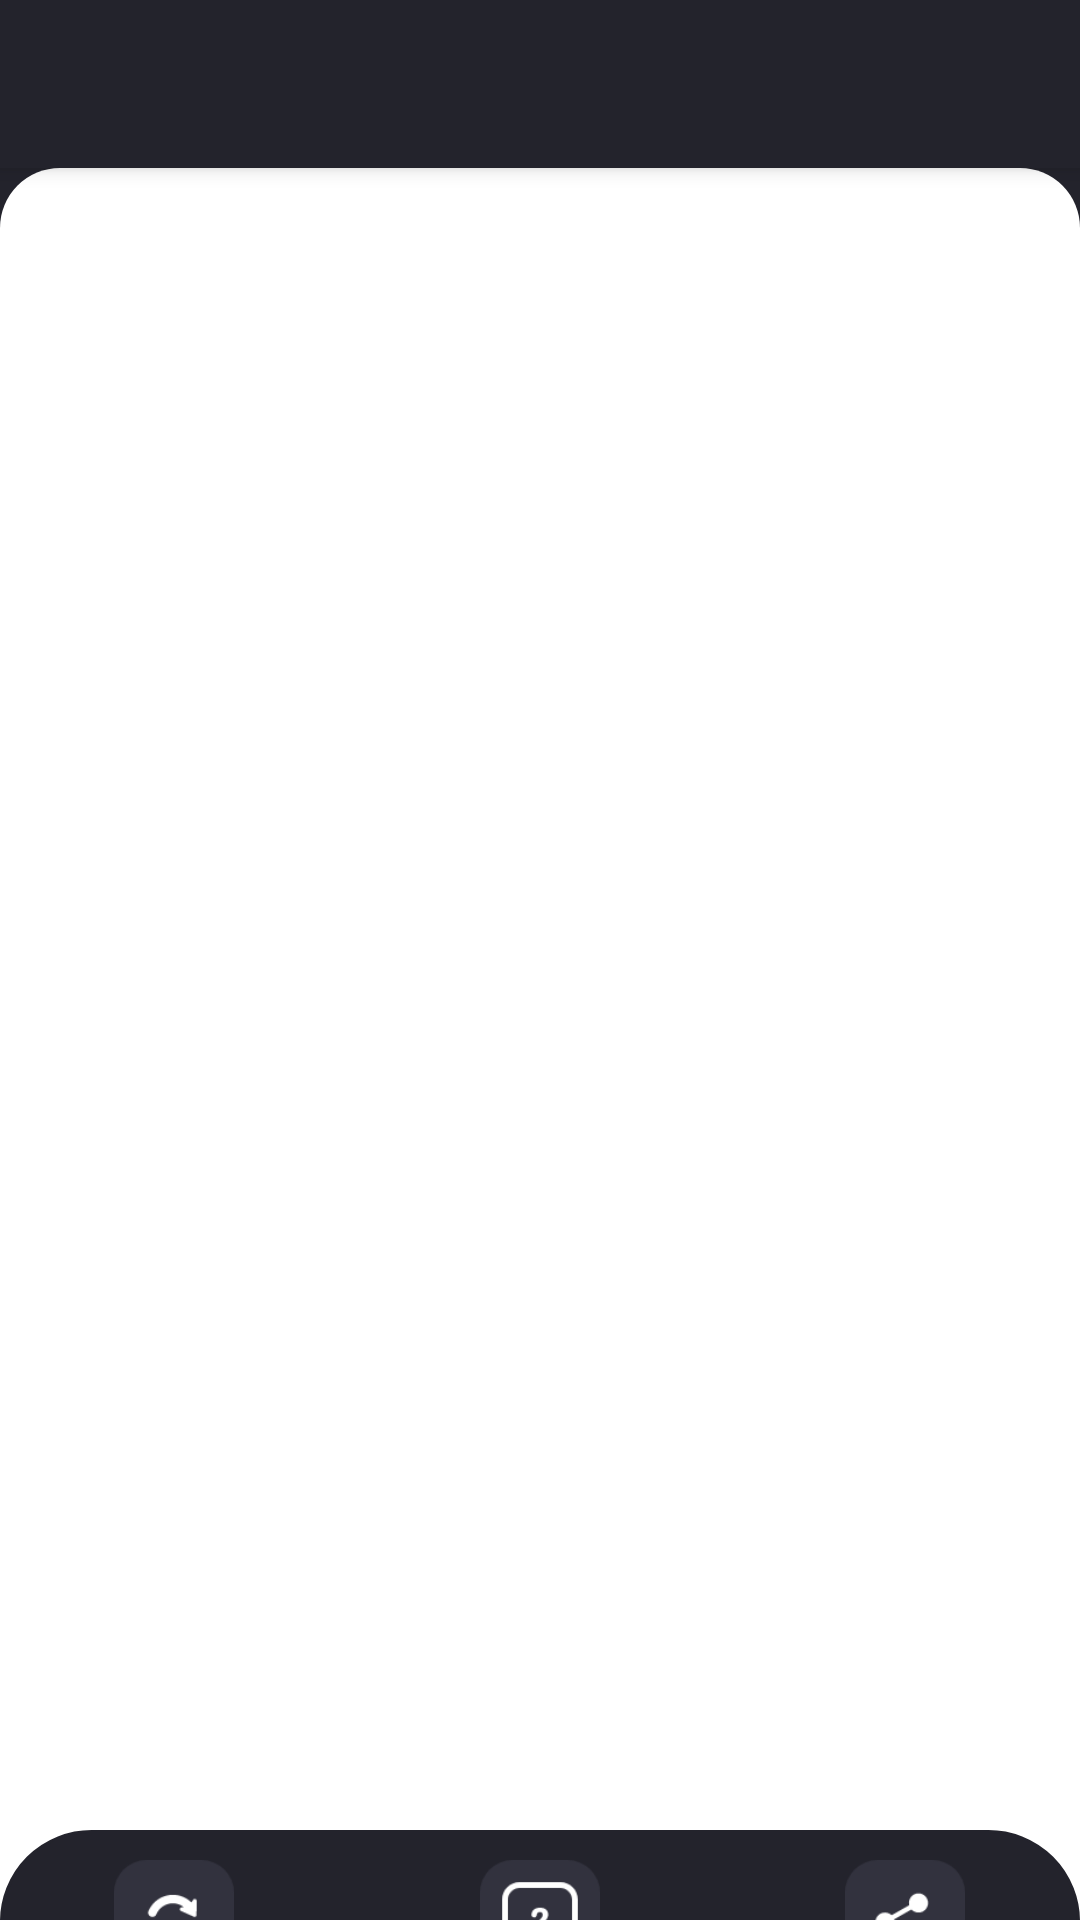

Layout XML and referenced resources for this Android screen:
<!-- AndroidManifest.xml: application theme Dark -->
<!-- res/layout/activity_ppt_view.xml -->
<?xml version="1.0" encoding="utf-8"?>
<androidx.coordinatorlayout.widget.CoordinatorLayout
    xmlns:android="http://schemas.android.com/apk/res/android"
    xmlns:app="http://schemas.android.com/apk/res-auto"
    android:background="@color/colorPrimaryDark"
    xmlns:aapt="http://schemas.android.com/aapt"
    android:layout_width="match_parent"
    android:layout_height="match_parent">
    <com.google.android.material.appbar.AppBarLayout
        android:theme="@style/AppTheme.AppBarOverlay"
        android:layout_width="match_parent"
        android:layout_height="wrap_content">

        <androidx.appcompat.widget.Toolbar
            android:id="@+id/toolbar"
            android:layout_width="match_parent"
            android:theme="@style/ToolbarColoredBackArrow"
            app:titleTextColor="@color/colorAccent"
            android:layout_height="?attr/actionBarSize"
            app:popupTheme="@style/AppTheme.PopupOverlay"/>

    </com.google.android.material.appbar.AppBarLayout>
    
    
    
    
    
    
    
    <include layout="@layout/content_ppt_view"/>
    <View
        android:layout_width="match_parent"
        android:id="@+id/touchView"
        android:background="@android:color/transparent"
        android:layout_marginBottom="50dp"
        android:layout_height="match_parent"/>
    <include layout="@layout/ppt_bottom_sheet"/>
</androidx.coordinatorlayout.widget.CoordinatorLayout>
<!-- res/layout/content_ppt_view.xml (included above) -->
<?xml version="1.0" encoding="utf-8"?>
<RelativeLayout
    xmlns:android="http://schemas.android.com/apk/res/android"
    xmlns:app="http://schemas.android.com/apk/res-auto"
    xmlns:aapt="http://schemas.android.com/aapt"
    android:layout_width="match_parent"
    android:layout_height="match_parent"
    android:id="@+id/headerView"
    android:background="@drawable/round_curveforbottom"
    app:layout_behavior="com.google.android.material.appbar.AppBarLayout$ScrollingViewBehavior"
    >
    <RelativeLayout
        android:orientation="vertical"
        android:layout_width="match_parent"
        android:layout_height="match_parent"
        android:layout_above="@+id/layoutads">
        <RelativeLayout
             android:layout_marginLeft="5dp"
            android:layout_marginRight="5dp"

            android:layout_width="match_parent" android:layout_height="match_parent"
            android:layout_marginBottom="30dp"
            >
            <LinearLayout android:orientation="vertical" android:id="@+id/llmainframe" android:layout_width="match_parent" android:layout_height="match_parent"/>
            <RelativeLayout android:gravity="right" android:layout_width="match_parent" android:layout_height="wrap_content">
                <TextView android:textSize="12dp" android:textColor="#020200" android:gravity="right" android:id="@+id/mPageCountView" android:background="@drawable/rounded_corner" android:padding="4dp" android:visibility="gone" android:layout_width="wrap_content" android:layout_height="wrap_content" android:layout_margin="10dp" android:text="1/99"/>
            </RelativeLayout>
        </RelativeLayout>
        <RelativeLayout android:id="@+id/RRloading" android:visibility="gone" android:layout_width="match_parent" android:layout_height="match_parent">
            <TextView android:textAppearance="@style/Base.TextAppearance.AppCompat.Small" android:textSize="16dp" android:id="@+id/loading" android:padding="5dp" android:visibility="visible" android:layout_width="wrap_content" android:layout_height="wrap_content" android:text="Loading" android:layout_centerInParent="true"/>
            <ProgressBar android:id="@+id/progress_bar" android:padding="5dp" android:visibility="visible" android:layout_width="96dp" android:layout_height="wrap_content" android:indeterminate="true" android:layout_below="@+id/loading" android:layout_centerHorizontal="true" style="@style/Widget.AppCompat.ProgressBar.Horizontal"/>
        </RelativeLayout>
    </RelativeLayout>
    <LinearLayout android:gravity="center" android:orientation="vertical"  android:id="@+id/layoutads"
        android:visibility="gone" android:layout_width="match_parent" android:layout_height="wrap_content" android:layout_marginTop="1dp" android:layout_alignParentLeft="true" android:layout_alignParentBottom="true" android:layout_alignParentStart="true">
        <TextView android:textSize="12dp" android:gravity="center" android:id="@+id/txtMessageAds" android:background="#ffffff" android:layout_width="match_parent" android:layout_height="50dp" android:text="Advertisement"/>
    </LinearLayout>
</RelativeLayout>
<!-- res/layout/ppt_bottom_sheet.xml (included above) -->
<?xml version="1.0" encoding="utf-8"?>
<LinearLayout
    xmlns:android="http://schemas.android.com/apk/res/android"
    xmlns:app="http://schemas.android.com/apk/res-auto"
    android:layout_width="match_parent"
    android:layout_height="wrap_content"
    android:background="@drawable/bottom_layout"
    android:orientation="vertical"
    android:clickable="true"
    android:focusable="true"
    android:id="@+id/bottom_sheet"
    app:layout_behavior="com.google.android.material.bottomsheet.BottomSheetBehavior"
    app:behavior_peekHeight="30dp"
    app:behavior_hideable="false"
    >

    <LinearLayout
        android:layout_width="match_parent"
        android:orientation="horizontal"
        android:layout_height="wrap_content">
        <LinearLayout
            android:layout_width="wrap_content"
            android:layout_height="wrap_content"
            android:orientation="vertical"
            android:gravity="center_horizontal"
            android:paddingTop="10dp"
            android:layout_weight="1">
            <ImageView
                android:layout_width="40dp"
                android:id="@+id/rotate"
                android:layout_height="40dp"
                android:src="@drawable/rotate"/>
            <TextView
                android:layout_width="wrap_content"
                android:layout_height="wrap_content"
                android:text="Rotate"
                android:textSize="10dp"
                android:layout_marginTop="5dp"
                android:layout_marginBottom="5dp"
                android:fontFamily="sans-serif-light"
                android:textColor="@color/grey"/>
        </LinearLayout>
        <LinearLayout
            android:layout_width="wrap_content"
            android:layout_height="wrap_content"
            android:orientation="vertical"
            android:gravity="center_horizontal"
            android:paddingTop="10dp"
            android:layout_weight="1">
            <ImageView
                android:layout_width="40dp"
                android:id="@+id/goTo"
                android:layout_height="40dp"
                android:src="@drawable/go_to_page"/>
            <TextView
                android:layout_width="wrap_content"
                android:layout_height="wrap_content"
                android:text="Go To Page"
                android:textSize="10dp"
                android:layout_marginTop="5dp"
                android:id="@+id/txtGotopPage"
                android:layout_marginBottom="5dp"
                android:fontFamily="sans-serif-light"
                android:textColor="@color/grey"/>
        </LinearLayout>
        <LinearLayout
            android:layout_width="wrap_content"
            android:layout_height="wrap_content"
            android:orientation="vertical"
            android:gravity="center_horizontal"
            android:paddingTop="10dp"
            android:layout_weight="1">
            <ImageView
                android:layout_width="40dp"
                android:id="@+id/share"
                android:layout_height="40dp"
                android:src="@drawable/share_buttom_bar"/>
            <TextView
                android:layout_width="wrap_content"
                android:layout_height="wrap_content"
                android:text="Share"
                android:textSize="10dp"
                android:layout_marginTop="5dp"
                android:layout_marginBottom="5dp"
                android:fontFamily="sans-serif-light"

                android:textColor="@color/grey"/>
        </LinearLayout>
    </LinearLayout>


    

</LinearLayout>
<!-- resources referenced by this layout -->
<resources>
  <color name="colorAccent">#ffffff</color>
  <color name="colorPrimaryDark">#23232C</color>
  <color name="grey">#DDDADA</color>
  <!-- drawable background_layout (drawable) -->
  <?xml version="1.0" encoding="utf-8"?>
  <selector  xmlns:android="http://schemas.android.com/apk/res/android">
      <item >
          <shape android:shape="rectangle">
              <solid android:color="@color/colorAccent"/>
              <stroke android:color="@color/colorAccent" android:width="1dp" />
              
              <corners android:topRightRadius="20dp"
                  android:topLeftRadius="20dp"/>
          </shape>
      </item>
  </selector>
  <!-- drawable bottom_layout (drawable) -->
  <?xml version="1.0" encoding="utf-8"?>
  <selector xmlns:android="http://schemas.android.com/apk/res/android">
      <item>
          <shape android:shape="rectangle">
              <solid android:color="@color/colorPrimaryDark"/>
              <stroke android:color="@color/colorPrimaryDark" android:width="1dp" />
              
              <corners android:topRightRadius="30dp"
                  android:topLeftRadius="30dp"/>
          </shape>
      </item>
  </selector>
  <!-- drawable go_to_page: png bitmap (drawable, 3205 bytes) -->
  <!-- drawable rotate: png bitmap (drawable, 2580 bytes) -->
  <!-- drawable round_curveforbottom (drawable) -->
  <?xml version="1.0" encoding="utf-8"?>
  <shape xmlns:android="http://schemas.android.com/apk/res/android"
      android:shape="rectangle">
      <corners
          android:topLeftRadius="20dp"
          android:topRightRadius="20dp" />
      <padding android:top="8dp" />
      <solid android:color="@color/colorAccent" />
  </shape>
  <!-- drawable share_buttom_bar: png bitmap (drawable, 2623 bytes) -->
  <style name="AppTheme.AppBarOverlay" />
  <style name="AppTheme.PopupOverlay" />
  <style name="ToolbarColoredBackArrow" parent="AppTheme">
          <item name="android:textColorSecondary">@color/colorAccent</item>
          <item name="android:textColor">@color/colorAccent</item>
      </style>
  <style name="Dark" parent="Theme.AppCompat.Light.NoActionBar">
          
          <item name="colorPrimary">@color/colorPrimary</item>
          <item name="colorPrimaryDark">@color/colorPrimaryDark</item>
          <item name="colorAccent">@color/colorPrimaryDark</item>
  
          <item name="primaryTextColor">@color/primaryTitleNight</item>
  
      </style>
  <style name="AppTheme" parent="Theme.AppCompat.Light.NoActionBar">
          
          <item name="colorPrimary">@color/colorPrimary</item>
          <item name="colorPrimaryDark">@color/colorPrimaryDark</item>
          <item name="colorAccent">@color/colorAccent</item>
      </style>
  <color name="colorPrimary">#23232C</color>
  <color name="primaryTitleNight">#23232C</color>
</resources>
